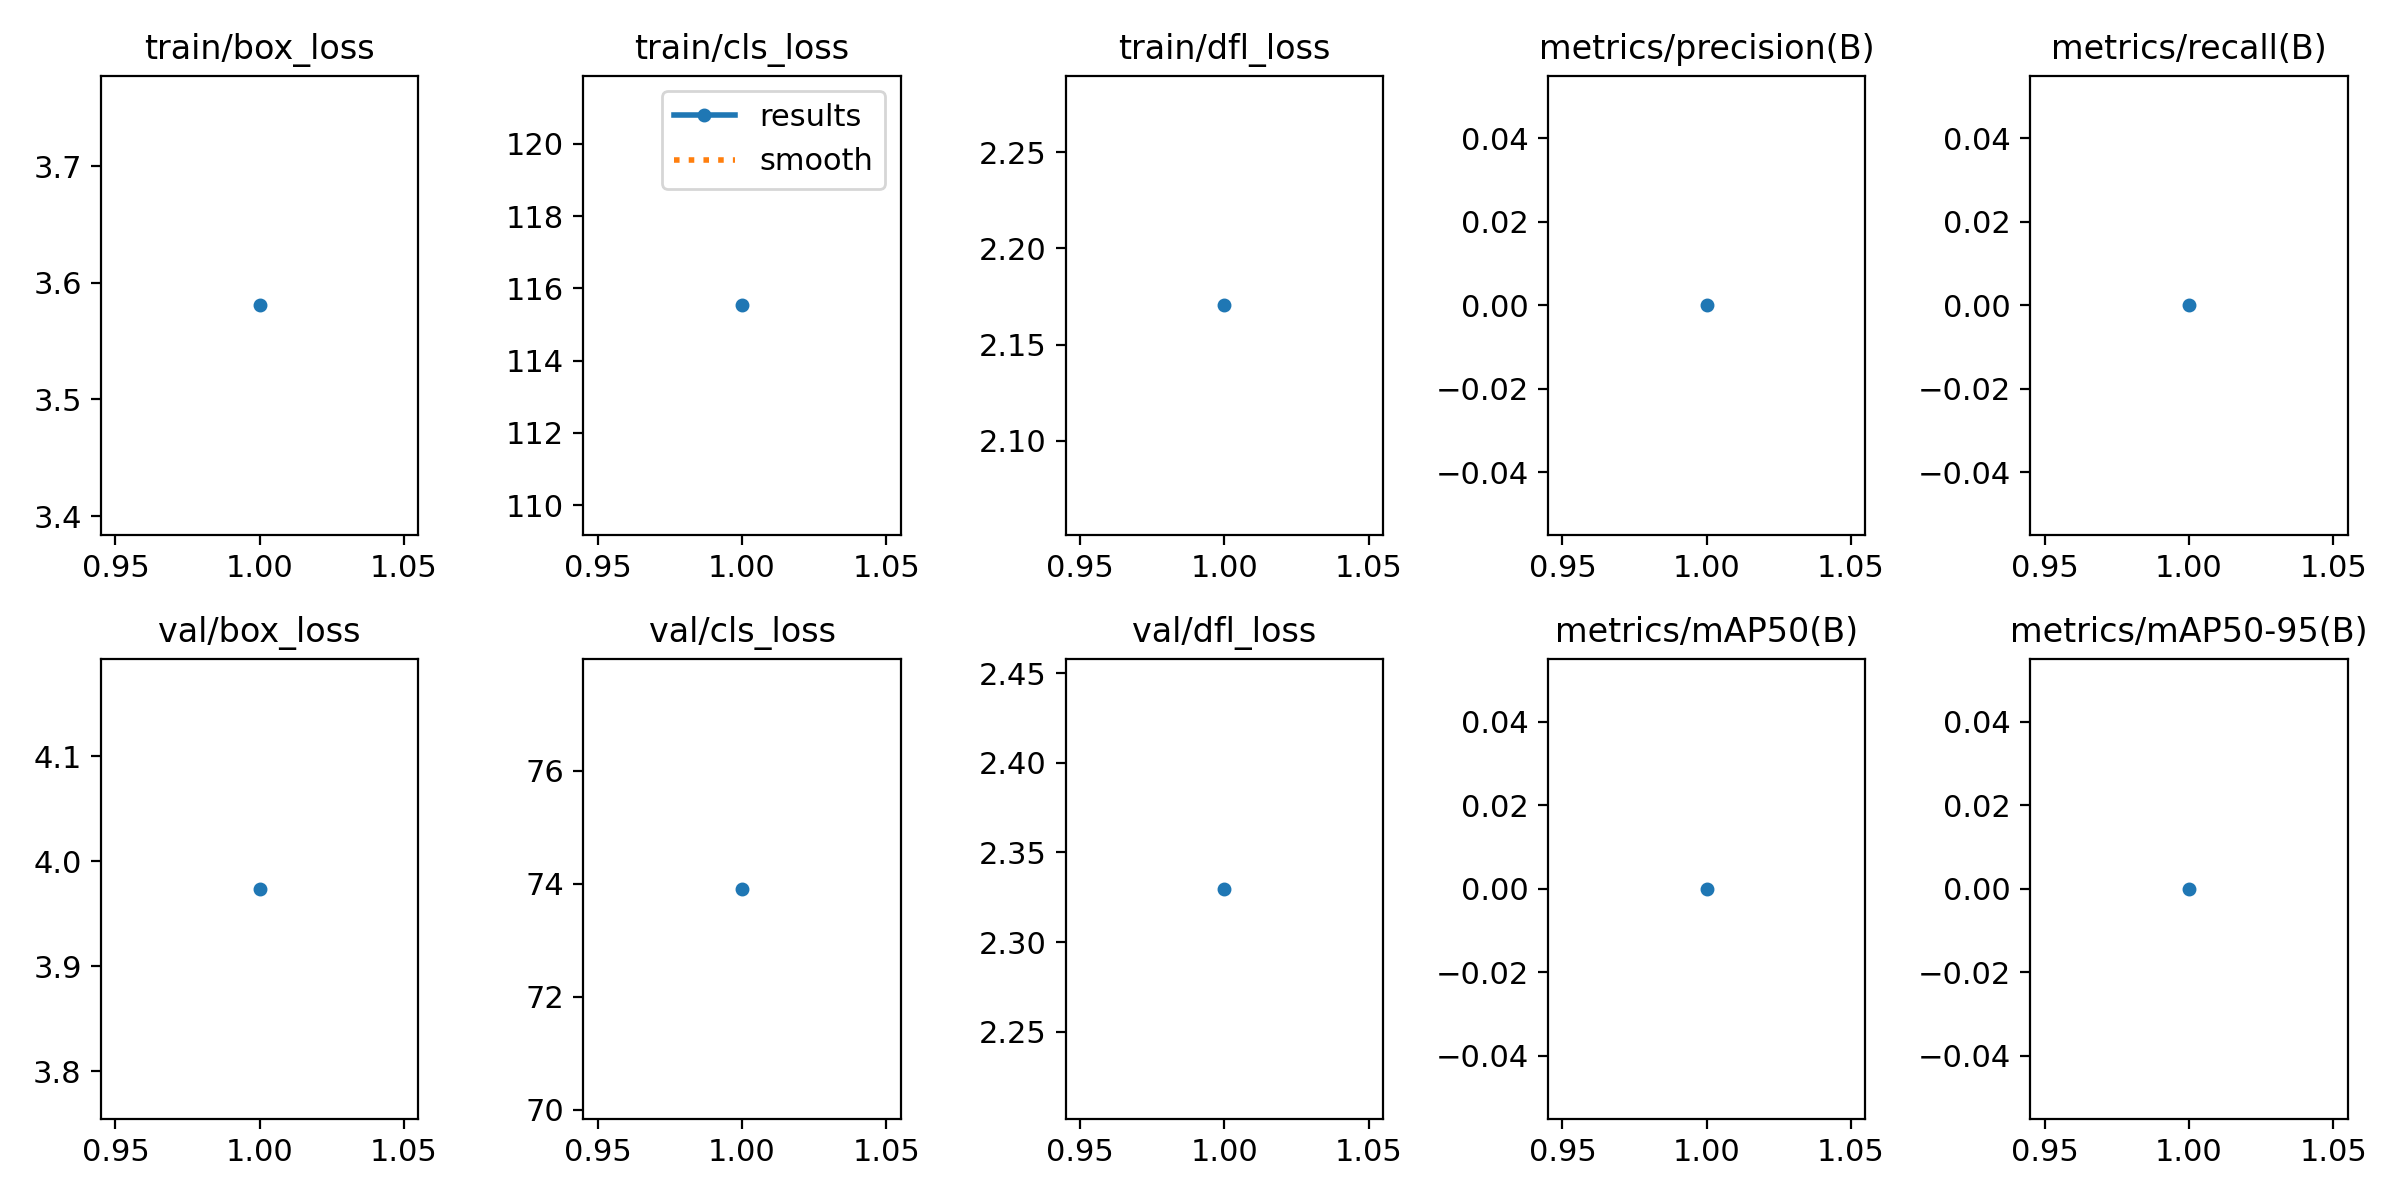

The table this chart was drawn from, first rows:
epoch, train/box_loss, train/cls_loss, train/dfl_loss, metrics/precision(B), metrics/recall(B), metrics/mAP50(B), metrics/mAP50-95(B), val/box_loss, val/cls_loss, val/dfl_loss, lr/pg0, lr/pg1, lr/pg2
1, 3.581, 115.5, 2.17, 0, 0, 0, 0, 3.974, 73.91, 2.33, 5.001e-05, 5.001e-05, 5.001e-05
